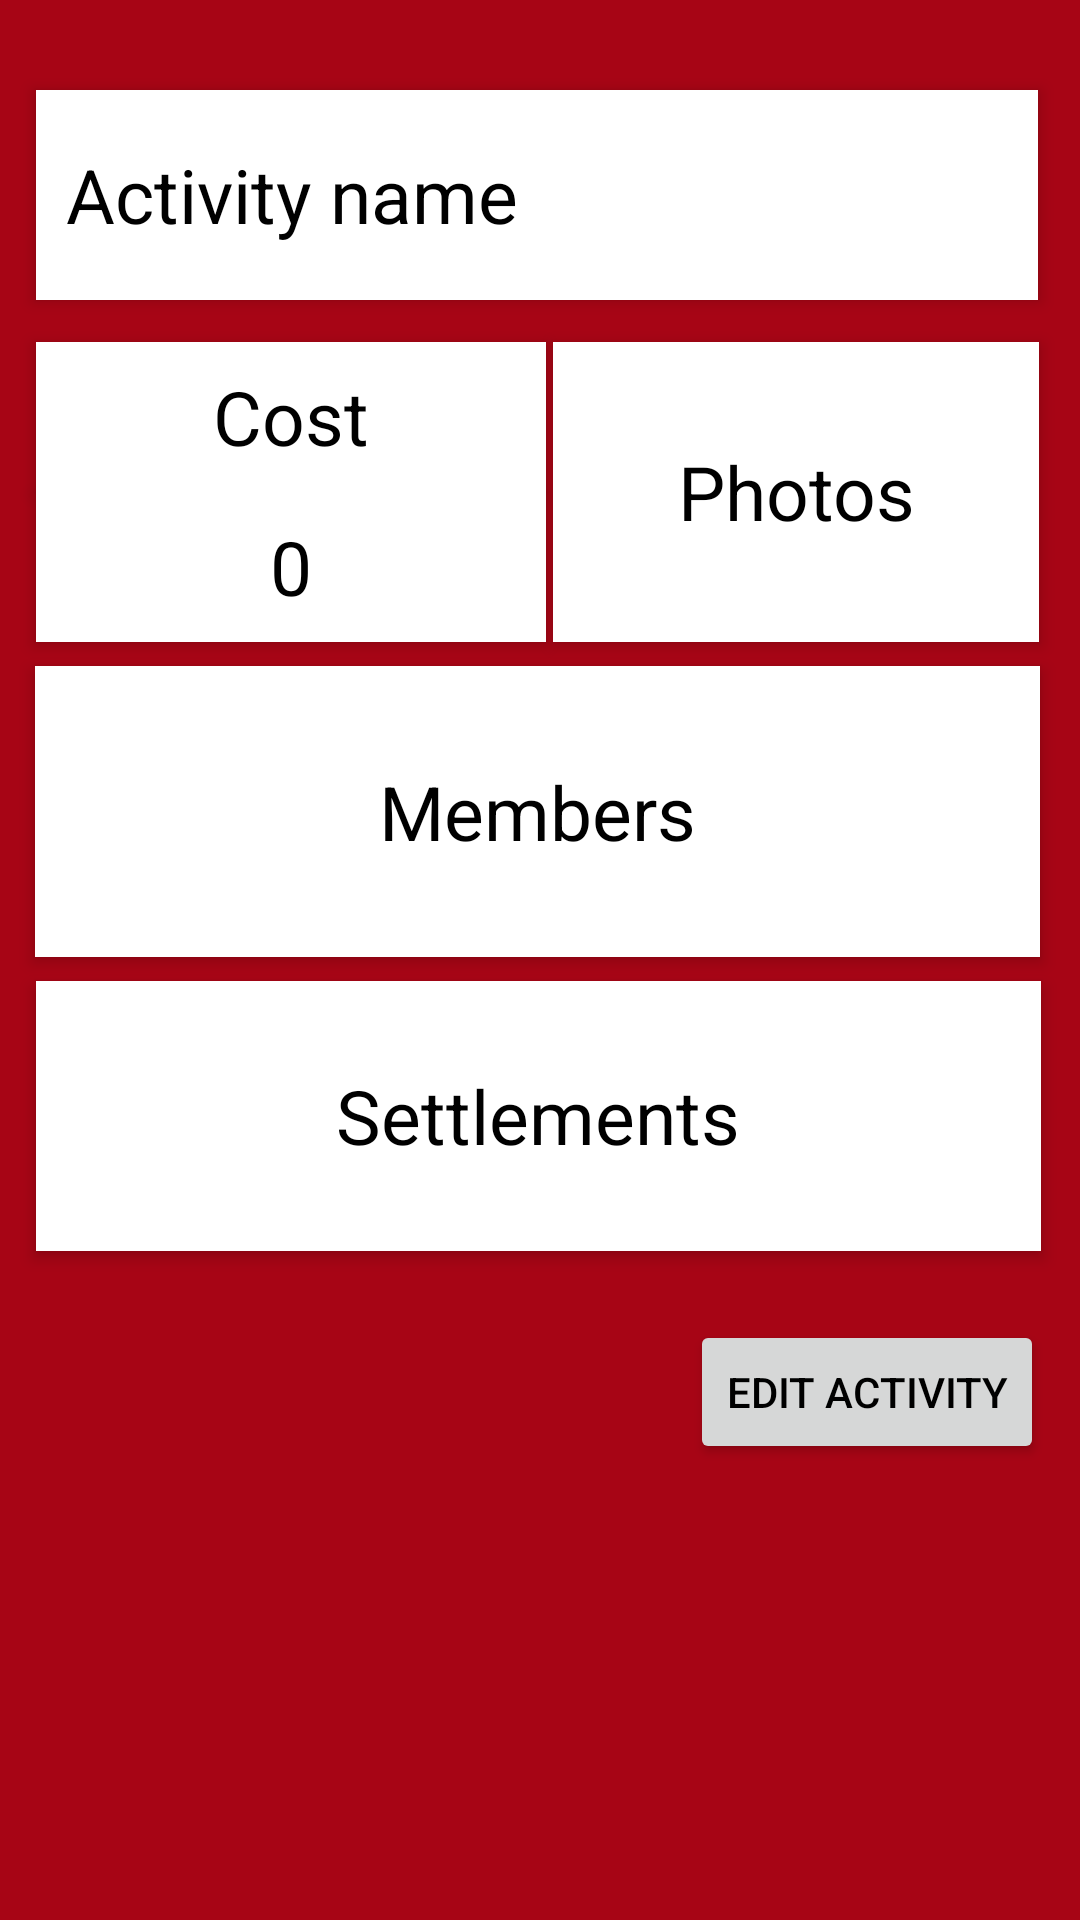

Reconstruct the res/layout file that produces this screen, plus the resources it refers to.
<!-- AndroidManifest.xml: application theme AppTheme -->
<!-- res/layout/activity_dets.xml -->
<?xml version="1.0" encoding="utf-8"?>
<android.support.constraint.ConstraintLayout xmlns:android="http://schemas.android.com/apk/res/android"
    xmlns:app="http://schemas.android.com/apk/res-auto"
    xmlns:tools="http://schemas.android.com/tools"
    android:layout_width="match_parent"
    android:layout_height="match_parent"
    android:orientation="vertical"
    tools:layout_editor_absoluteX="0dp"
    tools:layout_editor_absoluteY="81dp"
    style="@style/parentcontainer">


    <TextView
        android:id="@+id/activity_dets_name"
        android:layout_width="334dp"
        android:layout_height="70dp"
        android:gravity="center_vertical"
        android:text="Activity name"
        style="@style/textviews"
        android:textSize="25sp"
        android:paddingLeft="10dp"
        app:layout_constraintTop_toTopOf="parent"
        app:layout_constraintRight_toRightOf="parent"
        android:layout_marginTop="30dp"
        android:layout_marginLeft="8dp"
        android:layout_marginRight="8dp"
        app:layout_constraintLeft_toLeftOf="parent"
        app:layout_constraintHorizontal_bias="0.404" />

    <TextView
        android:id="@+id/activity_dets_plan_members"
        android:layout_width="335dp"
        android:layout_height="97dp"
        android:layout_column="0"
        android:layout_row="1"
        style="@style/textviews"
        android:gravity="center"
        android:onClick="members_clicked"
        android:text="@string/members"
        android:textSize="25sp"
        android:layout_marginLeft="0dp"
        app:layout_constraintLeft_toLeftOf="@+id/activity_dets_name"
        android:layout_marginTop="8dp"
        app:layout_constraintTop_toBottomOf="@+id/activity_dets_photos"
        android:layout_marginRight="0dp"
        app:layout_constraintRight_toRightOf="@+id/activity_dets_name" />

    <TextView
        android:id="@+id/activity_dets_photos"
        android:layout_width="162dp"
        android:layout_height="100dp"
        android:onClick="photos_clicked"
        android:gravity="center"
        android:text="@string/photos"
        android:textSize="25sp"
        style="@style/textviews"
        app:layout_constraintLeft_toRightOf="@+id/activity_dets_cost_title"
        android:layout_marginLeft="8dp"
        android:layout_marginTop="14dp"
        app:layout_constraintTop_toBottomOf="@+id/activity_dets_name"
        android:layout_marginRight="8dp"
        app:layout_constraintRight_toRightOf="@+id/activity_dets_name"
        app:layout_constraintHorizontal_bias="0.411" />

    <TextView
        android:id="@+id/activity_dets_cost_title"
        android:layout_width="170dp"
        android:layout_height="50dp"
        android:layout_column="0"
        android:layout_row="3"
        android:gravity="center"
        android:text="@string/cost"
        android:textSize="25sp"
        style="@style/textviews"
        android:layout_marginTop="14dp"
        app:layout_constraintTop_toBottomOf="@+id/activity_dets_name"
        android:layout_marginLeft="0dp"
        app:layout_constraintLeft_toLeftOf="@+id/activity_dets_name"
        android:layout_marginRight="8dp"
        app:layout_constraintRight_toRightOf="parent"
        app:layout_constraintHorizontal_bias="0.0" />
    <TextView
        android:id="@+id/activity_dets_cost_amount"
        android:layout_width="170dp"
        android:layout_height="50dp"
        android:gravity="center"
        android:textSize="25sp"
        android:text="0"
        android:layout_marginLeft="0dp"
        app:layout_constraintLeft_toLeftOf="@+id/activity_dets_name"
        style="@style/textviews"
        app:layout_constraintRight_toLeftOf="@+id/activity_dets_photos"
        android:layout_marginRight="8dp"
        app:layout_constraintHorizontal_bias="0.0"
        app:layout_constraintTop_toBottomOf="@+id/activity_dets_cost_title" />

    <TextView
        android:id="@+id/activity_dets_settlements"
        android:layout_width="335dp"
        android:layout_height="90dp"
        android:layout_column="0"
        android:layout_row="4"
        android:gravity="center"
        android:text="@string/settlements"
        android:textSize="25sp"
        android:onClick="settlements_clicked"
        android:layout_marginLeft="0dp"
        style="@style/textviews"
        app:layout_constraintLeft_toLeftOf="@+id/activity_dets_name"
        android:layout_marginTop="8dp"
        app:layout_constraintTop_toBottomOf="@+id/activity_dets_plan_members"
        android:layout_marginRight="0dp"
        app:layout_constraintRight_toRightOf="@+id/activity_dets_name"
        app:layout_constraintHorizontal_bias="0.0" />

    <Button
        android:id="@+id/activity_dets_edit_activity"
        android:layout_width="wrap_content"
        android:layout_height="wrap_content"
        android:text="@string/edit_activity"
        android:onClick="edit_activity_clicked"
        android:layout_marginStart="230dp"
        android:layout_marginLeft="228dp"
        android:elevation="5dp"
        app:layout_constraintLeft_toLeftOf="parent"
        android:layout_marginTop="23dp"
        app:layout_constraintTop_toBottomOf="@+id/activity_dets_settlements" />




</android.support.constraint.ConstraintLayout>
<!-- resources referenced by this layout -->
<resources>
  <string name="cost">Cost</string>
  <string name="edit_activity">Edit Activity</string>
  <string name="members">Members</string>
  <string name="photos">Photos</string>
  <string name="settlements">Settlements</string>
  <style name="parentcontainer" parent="AppTheme">
          <item name="android:background">@color/colorPrimaryDark</item>
      </style>
  <style name="textviews" parent="AppTheme">
          <item name="android:background">@color/background</item>
          <item name="android:elevation">3dp</item>
      </style>
  <style name="AppTheme" parent="Theme.AppCompat.Light.DarkActionBar">
          <item name="colorPrimary">@color/colorPrimary</item>
          <item name="colorPrimaryDark">@color/colorPrimaryDark</item>
          <item name="colorAccent">@color/colorAccent</item>
          <item name="android:textColor">@color/text</item>
  
      </style>
  <color name="colorPrimaryDark">#a70515</color>
  <color name="background">#ffffff</color>
  <color name="colorPrimary">#FFE1051B</color>
  <color name="colorAccent">#ff000000</color>
  <color name="text">#ff000000</color>
</resources>
